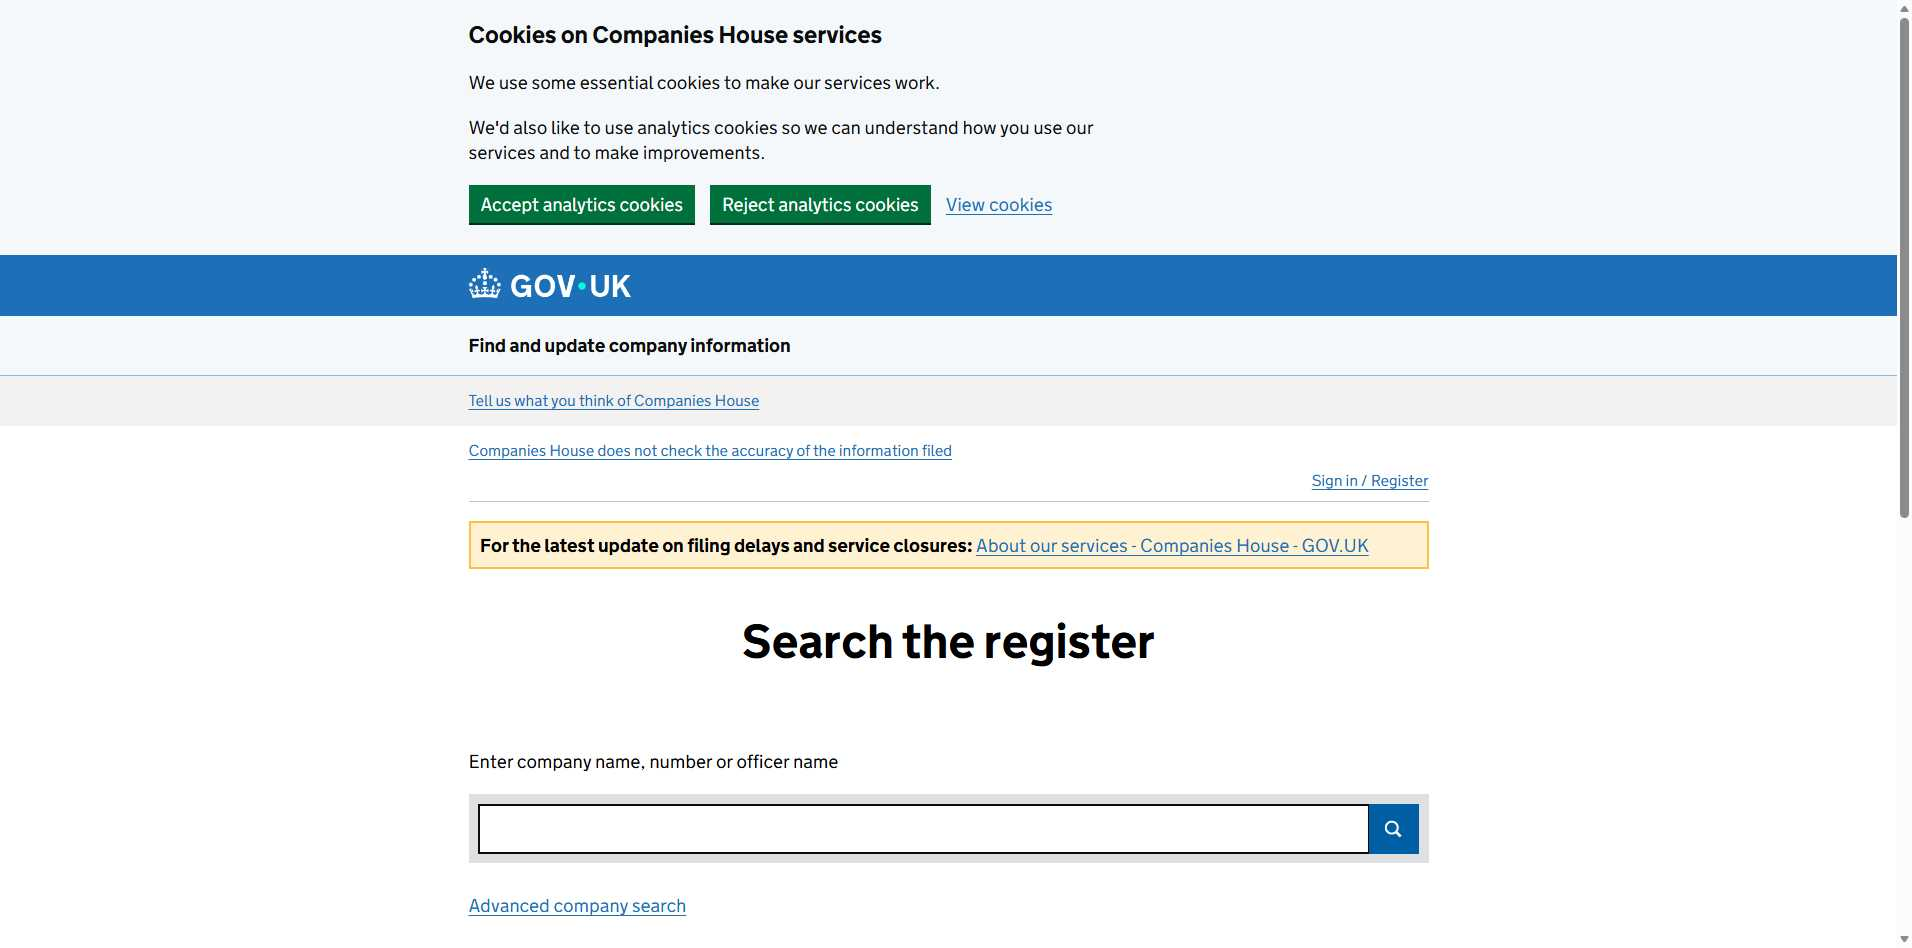
Task: Process performer for the Companies House REFramework assignment. Searches for company on Companies Hoise website and saves text fields to Excel file then uploads it to storage bucket.
Workflow: InitAllApplications

Step 1 [try]: Search the register page in window 'Search the register - Find and update company information - GOV.UK' (msedge.exe)
